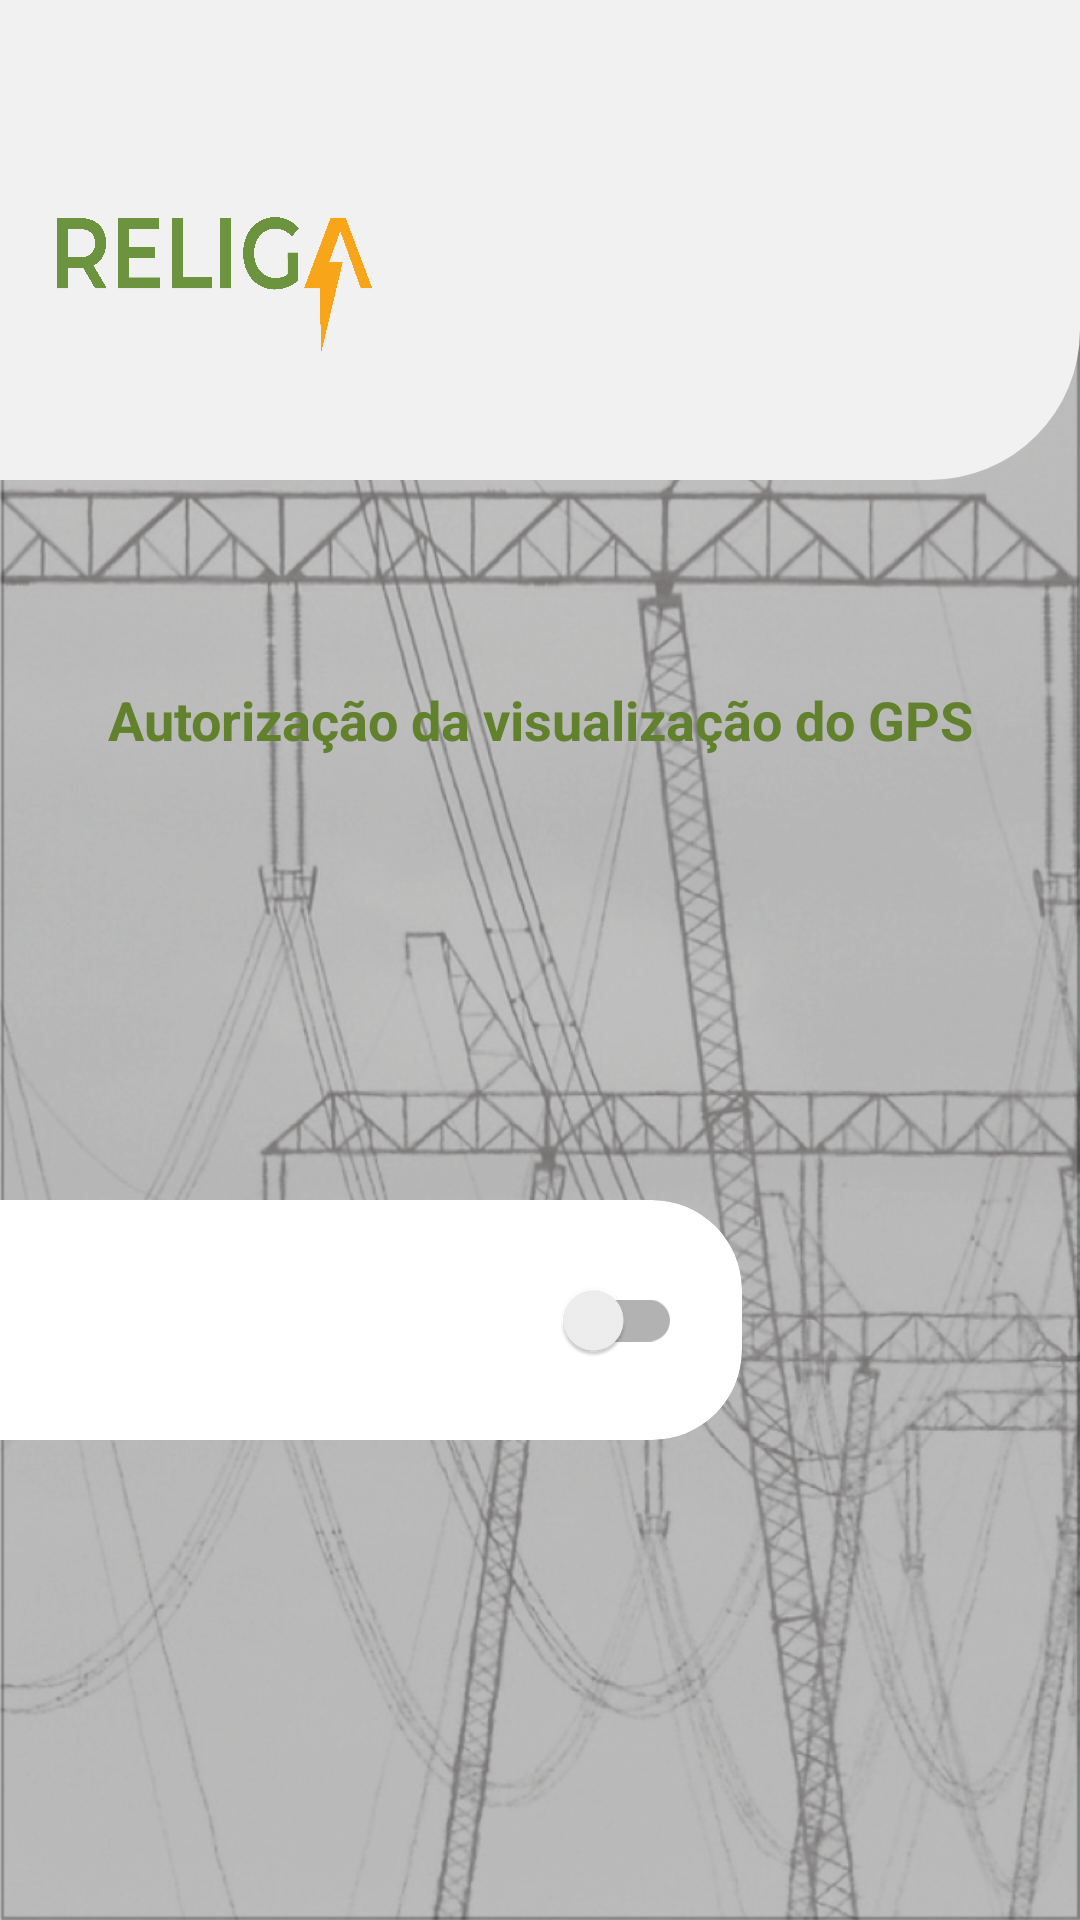

This screen was rendered from an Android layout file. Write that file and the resources it references.
<!-- AndroidManifest.xml: activity theme AppTheme.NoActionBar -->
<!-- res/layout/activity_permission_request.xml -->
<?xml version="1.0" encoding="utf-8"?>
<androidx.coordinatorlayout.widget.CoordinatorLayout
        xmlns:android="http://schemas.android.com/apk/res/android"
        xmlns:app="http://schemas.android.com/apk/res-auto"
        xmlns:tools="http://schemas.android.com/tools"
        android:layout_width="match_parent"
        android:layout_height="match_parent"
        tools:context=".ui.permissions_requests.PermissionRequestActivity">

    <include layout="@layout/content_permission_request"/>

</androidx.coordinatorlayout.widget.CoordinatorLayout>
<!-- res/layout/content_permission_request.xml (included above) -->
<?xml version="1.0" encoding="utf-8"?>
<LinearLayout
        xmlns:android="http://schemas.android.com/apk/res/android"
        xmlns:tools="http://schemas.android.com/tools"
        xmlns:app="http://schemas.android.com/apk/res-auto"
        android:layout_width="match_parent"
        android:layout_height="match_parent"
        android:orientation="vertical"
        android:background="@drawable/background_light_02"
        app:layout_behavior="@string/appbar_scrolling_view_behavior"
        tools:showIn="@layout/activity_permission_request"
        tools:context=".ui.permissions_requests.PermissionRequestActivity">

    <LinearLayout
            android:layout_weight="20"
            android:orientation="horizontal"
            android:layout_width="match_parent"
            android:background="@drawable/app_bar_background"
            android:layout_height="0dp">

        <ImageView
                android:paddingStart="17dp"
                android:paddingLeft="17dp"
                android:paddingRight="0dp"
                android:paddingEnd="0dp"
                android:layout_weight="35"
                android:paddingTop="30dp"
                android:src="@drawable/religa_logo"
                android:layout_width="0dp"
                android:layout_gravity="start"
                android:contentDescription="@string/religa_logo"
                android:layout_height="match_parent"/>

        <Space
                android:layout_weight="65"
                android:layout_width="0dp"
                android:layout_height="match_parent"/>

    </LinearLayout>

    <TextView
            android:text="@string/permission_instructions"
            android:textSize="18sp"
            android:textColor="@color/colorAccent"
            android:textStyle="bold"
            android:gravity="center"
            android:layout_weight="20"
            android:layout_width="match_parent"
            android:layout_height="0dp"/>

    <Space
            android:layout_width="match_parent"
            android:layout_weight="10"
            android:layout_height="0dp"/>

    <androidx.cardview.widget.CardView
            xmlns:card_view="http://schemas.android.com/apk/res-auto"
            android:id="@+id/card_view_outer"
            android:layout_width="match_parent"
            android:layout_height="0dp"
            android:layout_marginRight="30dp"
            android:layout_marginEnd="30dp"
            android:layout_weight="10"
            android:layout_gravity="center"
            card_view:cardBackgroundColor="@android:color/transparent"
            card_view:cardCornerRadius="0dp"
            card_view:cardElevation="0dp">

        <androidx.cardview.widget.CardView
                xmlns:card_view="http://schemas.android.com/apk/res-auto"
                android:id="@+id/card_view_inner"
                android:layout_width="match_parent"
                android:layout_height="match_parent"
                android:layout_gravity="center"
                android:layout_marginRight="45dp"
                android:layout_marginEnd="45dp"
                card_view:cardBackgroundColor="@android:color/white"
                card_view:cardCornerRadius="30dp"
                card_view:cardElevation="0dp">

            <LinearLayout
                    android:layout_marginStart="50dp"
                    android:layout_marginLeft="50dp"
                    android:layout_width="match_parent"
                    android:layout_height="match_parent">

                <ImageView
                        android:layout_width="0dp"
                        android:layout_weight="20"
                        android:layout_gravity="center"
                        android:src="@drawable/map_marker"
                        android:tint="@color/colorAccent"
                        android:layout_height="50dp"/>

                <androidx.appcompat.widget.SwitchCompat
                        android:id="@+id/permission_switch"
                        android:layout_marginRight="20dp"
                        android:layout_marginEnd="20dp"
                        android:layout_weight="20"
                        android:layout_width="0dp"
                        android:layout_height="match_parent"/>
                
            </LinearLayout>

        </androidx.cardview.widget.CardView>
    </androidx.cardview.widget.CardView>

    <Space
            android:layout_width="match_parent"
            android:layout_height="0dp"
            android:layout_weight="20"/>


</LinearLayout>
<!-- resources referenced by this layout -->
<resources>
  <color name="colorAccent">#61812C</color>
  <!-- drawable app_bar_background (drawable) -->
  <?xml version="1.0" encoding="utf-8"?>
  <layer-list xmlns:android="http://schemas.android.com/apk/res/android">
      <item>
          <shape
                  android:shape="rectangle">
              <corners
                      android:bottomRightRadius="50dp" />
              <solid
                      android:color="@color/colorPrimary" />
  
          </shape>
      </item>
      
          
                  
                  
              
  
                      
  
                  
                          
                          
                          
                          
                          
  
                  
  
                          
                          
  
                  
  
              
          
      
  </layer-list>
  <!-- drawable background_light_02: png bitmap (drawable-hdpi, 598447 bytes) -->
  <!-- drawable religa_logo: png bitmap (drawable-hdpi, 98323 bytes) -->
  <string name="permission_instructions">Autorização da visualização do GPS</string>
  <string name="religa_logo">religa_logo</string>
  <style name="AppTheme.NoActionBar">
          <item name="windowActionBar">false</item>
          <item name="windowNoTitle">true</item>
      </style>
  <color name="colorPrimary">#F1F1F1</color>
</resources>
